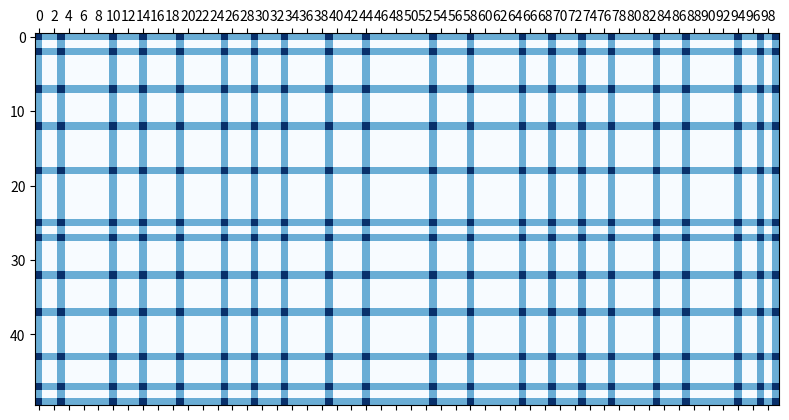

This figure's Python source:
# Basic Implementation of Rectangular 2DIBPP
import numpy as np
import matplotlib.pyplot as plt
import random
import logging
import sys
from tabulate import tabulate

np.set_printoptions(threshold=sys.maxsize)
logging.basicConfig(filename='rectangle.log', level=logging.INFO, filemode='w')

# Create rectangles
def create_rectangles(bin_length, bin_height):
    
    # Generate random x and y coordinates, avoiding duplicates or coordinates on the same axis which are 1 away from each other.
    x_coords = []
    x_rounds = random.randint(40, 60)
    for round in range(x_rounds):
        x = random.randrange(2, bin_length - 2, 5)
        if x not in x_coords:
            x_coords.append(x)
    for x_coord in x_coords:
        short_length = random.randint(0,3)
        if x_coord + short_length < bin_length - 2:
            x_coords[x_coords.index(x_coord)] = x_coord + short_length

    y_coords = []
    y_rounds = random.randint(40, 60)
    for round in range(y_rounds):
        y = random.randrange(2, bin_height - 2, 5)
        if y not in y_coords:
            y_coords.append(y)
    for y_coord in y_coords:
        short_length = random.randint(0,3)
        if y_coord + short_length < bin_height - 2:
            y_coords[y_coords.index(y_coord)] = y_coord + short_length


    # Initialise bin
    bin = np.zeros((bin_height, bin_length), int)
    bin[0] = 1
    bin[-1] = 1
    for row in bin:
        row[0] += 1
        row[-1] += 1

    # Plot coord lines on bin
    for x_coord in x_coords:
        for row in bin:
            row[x_coord] += 1

    for y_coord in y_coords:
        bin[y_coord] += 1
    
    a, b = np.where(bin > 1)
    corners = list(zip(a, b))
    np.array(corners)
    print(corners)

    # Display bin
    # 1) Through table in Log File
    # table = tabulate(bin, headers=[i for i in range(bin_length)], tablefmt="fancy_grid")
    # logging.info(f'\n {table}')
    # 2) Through cmap
    plt.matshow(bin, cmap='Blues')
    plt.xticks([i for i in range(0, bin_length, 2)])
    plt.show()
    

# Implement Selection, Placement, and Filling (note filling is using the new 'sliding' heuristic)

# Main loop

# Bin parameters
bin_length = 100
bin_height = 50
create_rectangles(bin_length, bin_height)
